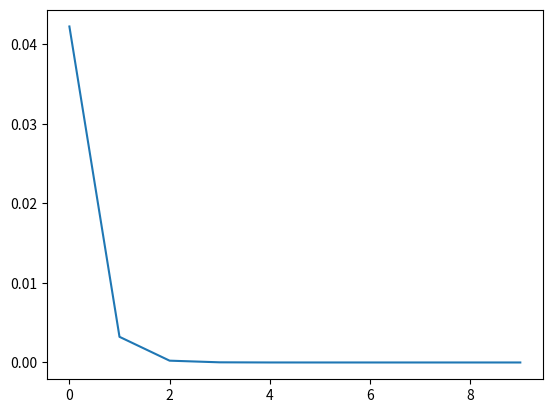

Source code (Python):
# Question 1.2

import numpy as np
import random as rm
from random import seed
from random import random

import matplotlib.pyplot as plt

def phat_minus_ps(n=5, N=50):
  p = np.random.rand(n)
  p /= p.sum()
  
  P = np.random.rand(n**2).reshape(n, n)
  P = P/P.sum(1).reshape(-1, 1)
  
  lamb, V = np.linalg.eig(P.T)
  nu = V[:, 0]/V[:, 0].sum()
  
  err = []
  for i in range(N):
    p = (P.T)@p
    err.append(float(( ((nu.flatten()-p.flatten())**2)**(1/2)).sum() ))
    
  plt.plot(list(range(N)), err)
  plt.show()
  plt.savefig('markov_estimation_error.png', dpi=300)

phat_minus_ps(50, 10)